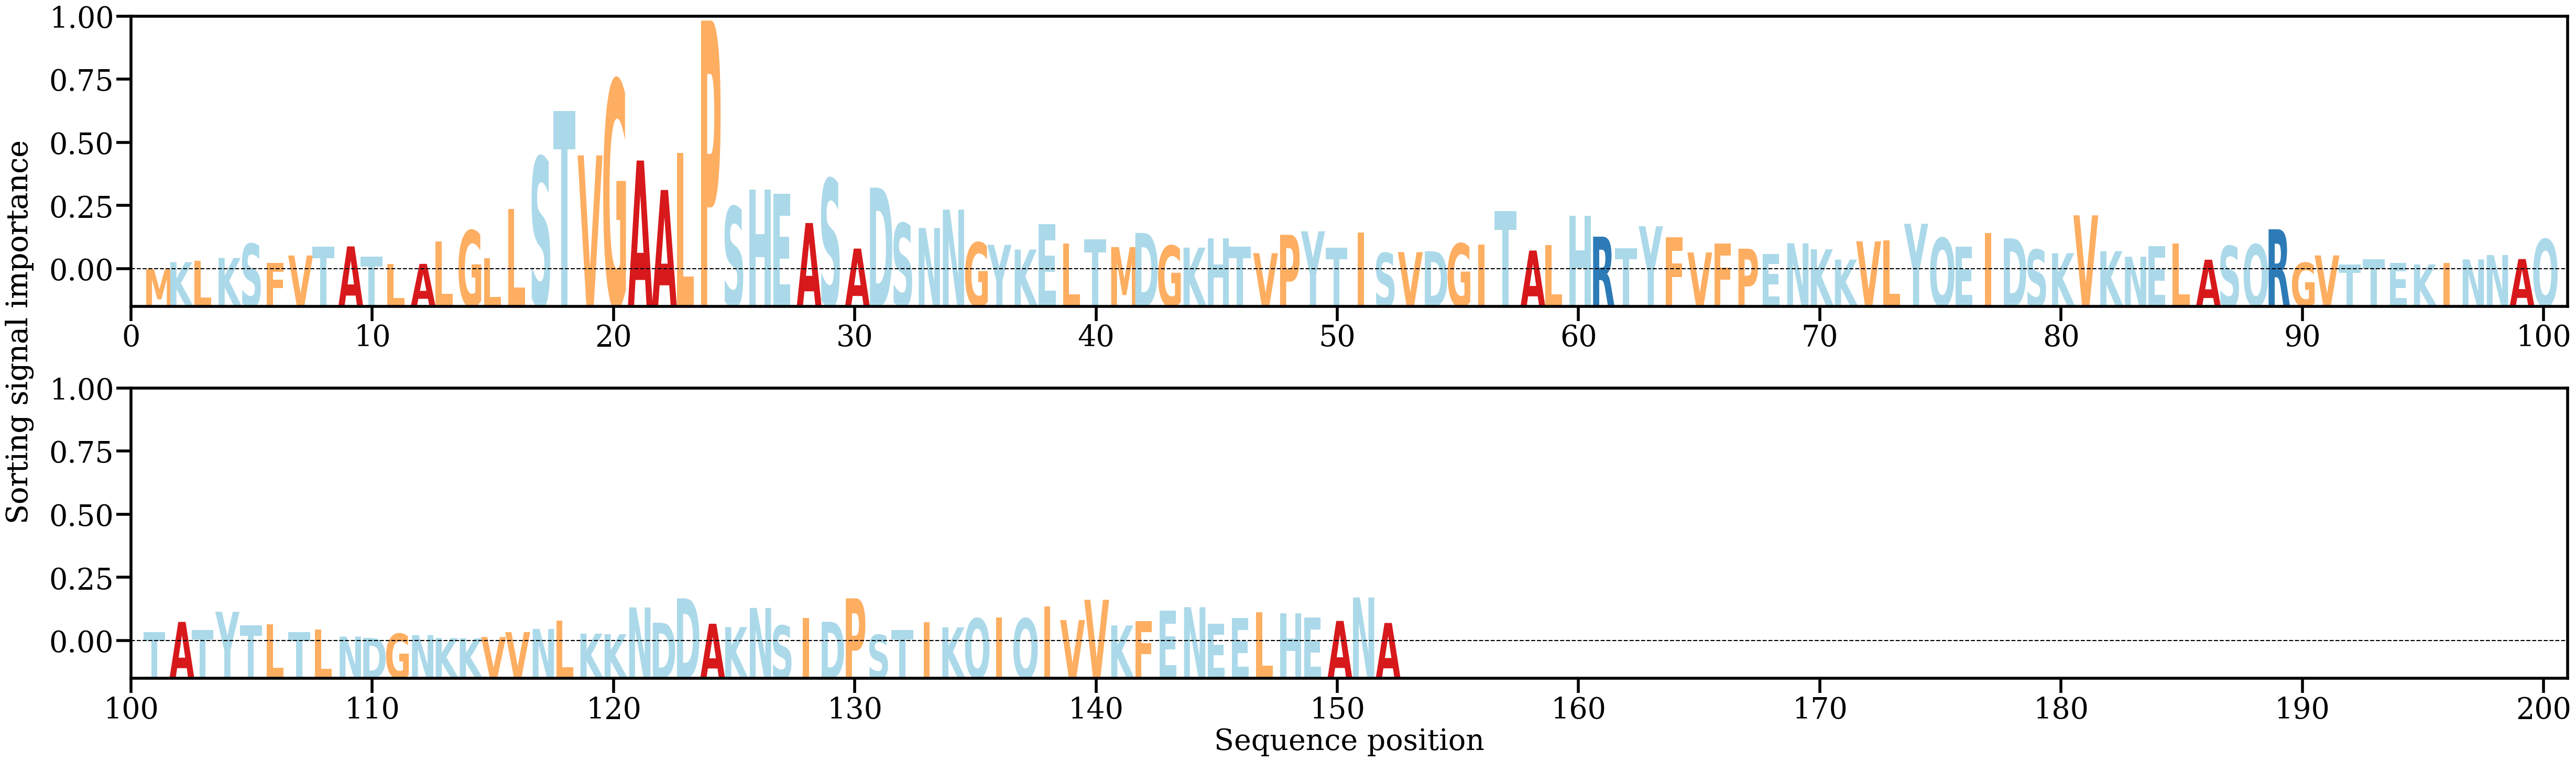

Values plotted in this chart, from the file beside it:
AA, Alpha
M, [0.0003184]
K, [0.00178305]
L, [0.00201884]
K, [0.00266378]
S, [0.0055868]
F, [0.0015941]
V, [0.00316104]
T, [0.00496831]
A, [0.00504621]
T, [0.0028943]
L, [0.00143575]
A, [0.00142985]
L, [0.00612727]
G, [0.00833875]
L, [0.00258781]
L, [0.01280607]
S, [0.02353457]
T, [0.03302292]
V, [0.02388616]
G, [0.03941765]
A, [0.02281867]
A, [0.01672487]
L, [0.02441291]
P, [0.05178669]
S, [0.01327161]
H, [0.01680143]
E, [0.01592213]
A, [0.00988785]
S, [0.01902208]
A, [0.00459283]
D, [0.01720329]
S, [0.00983247]
N, [0.00887423]
N, [0.01265136]
G, [0.00584052]
Y, [0.00537772]
K, [0.00438715]
E, [0.00962375]
L, [0.00567192]
T, [0.00650676]
M, [0.00490777]
D, [0.00783807]
G, [0.00519075]
K, [0.00478644]
H, [0.00668528]
T, [0.00498686]
V, [0.00364751]
P, [0.00744962]
Y, [0.00817473]
T, [0.00471924]
I, [0.00788376]
S, [0.00369379]
V, [0.0038645]
D, [0.00404077]
G, [0.00563227]
I, [0.00544866]
T, [0.01232869]
A, [0.00419292]
L, [0.00531805]
H, [0.01137173]
... 92 more rows
